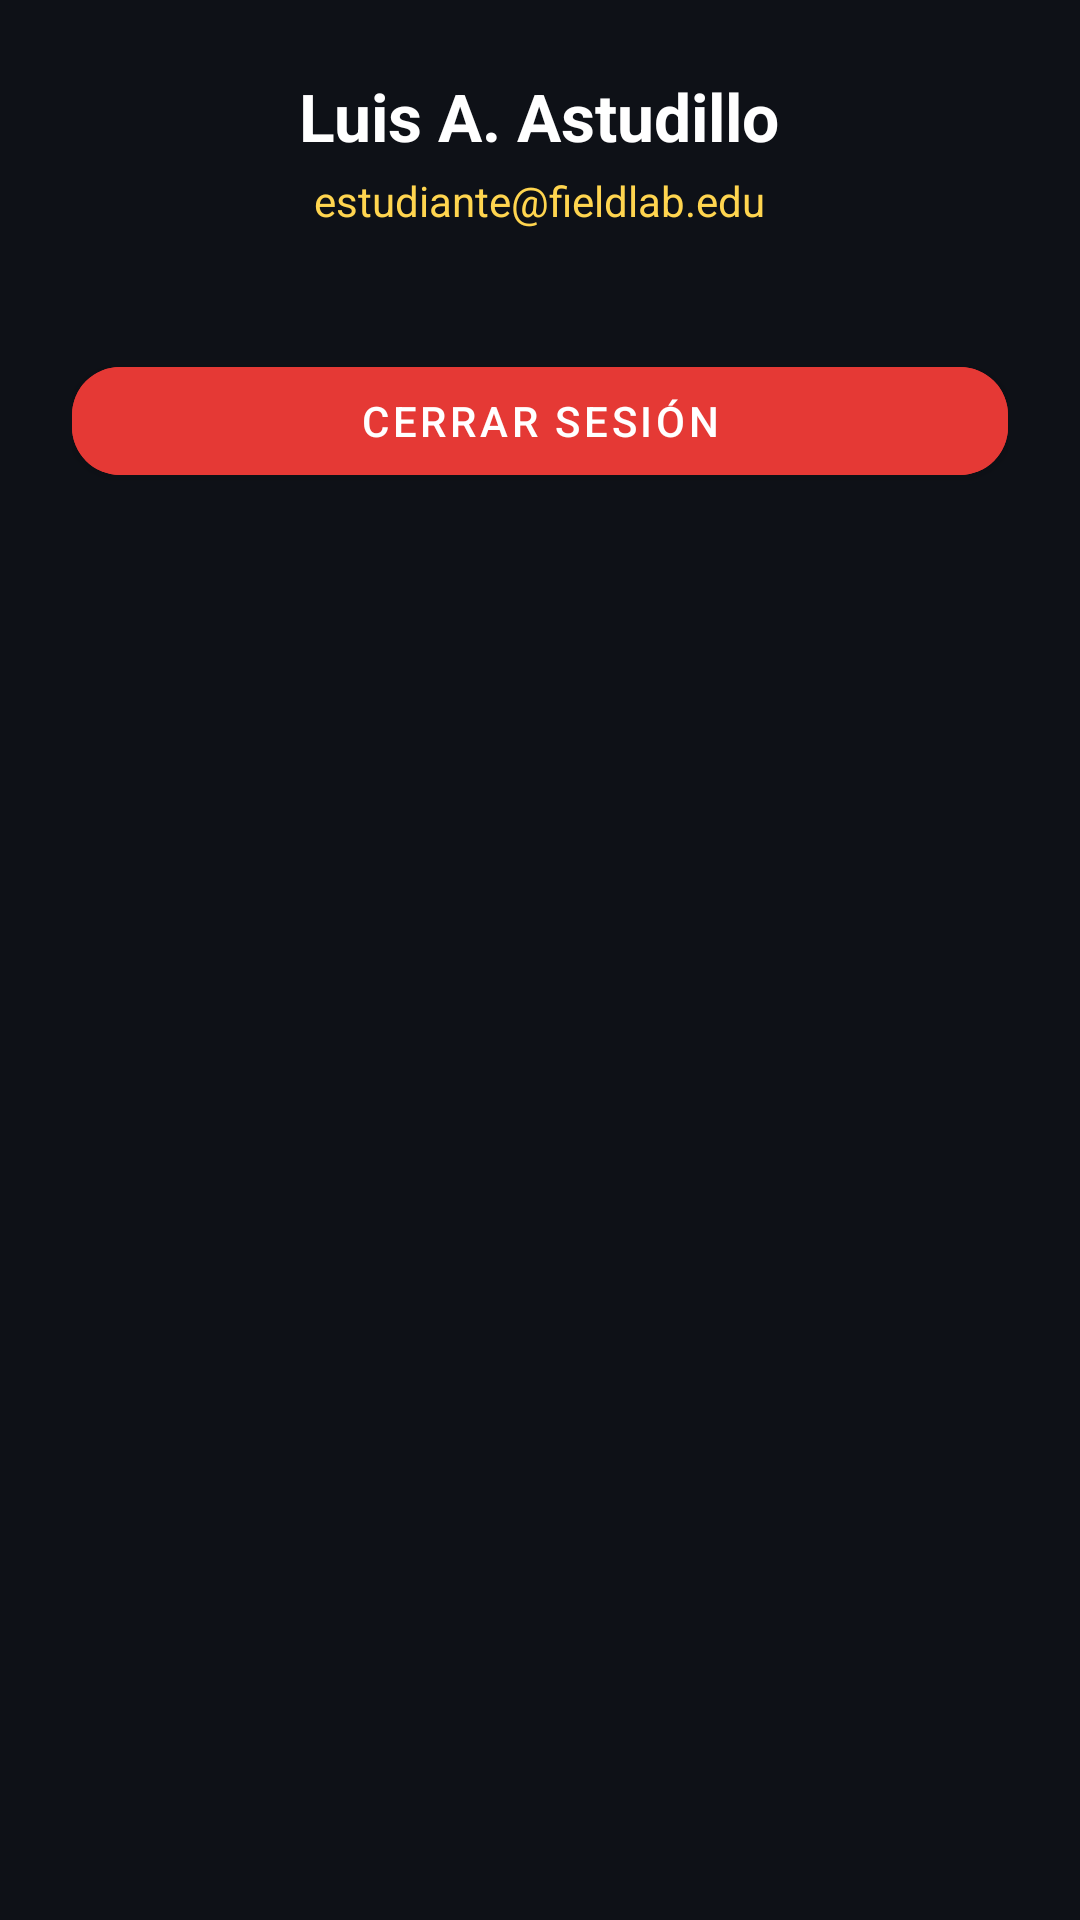

Here is an Android app screen rendered from its layout file. Give the layout XML and the strings, colors and styles it references.
<!-- AndroidManifest.xml: application theme Theme.FieldLab -->
<!-- res/layout/fragment_profile.xml -->
<?xml version="1.0" encoding="utf-8"?>
<LinearLayout xmlns:android="http://schemas.android.com/apk/res/android"
    xmlns:app="http://schemas.android.com/apk/res-auto"
    android:layout_width="match_parent"
    android:layout_height="match_parent"
    android:background="#0E1117"
    android:gravity="center_horizontal"
    android:orientation="vertical"
    android:padding="24dp">


    <TextView
        android:id="@+id/tv_profile_name"
        android:layout_width="wrap_content"
        android:layout_height="wrap_content"
        android:text="Luis A. Astudillo"
        android:textColor="#FFFFFF"
        android:textSize="22sp"
        android:textStyle="bold" />


    <TextView
        android:id="@+id/tv_profile_email"
        android:layout_width="wrap_content"
        android:layout_height="wrap_content"
        android:layout_marginTop="4dp"
        android:text="estudiante@fieldlab.edu"
        android:textColor="#FFD54F" />


    <com.google.android.material.button.MaterialButton
        android:id="@+id/btn_logout"
        android:layout_width="match_parent"
        android:layout_height="wrap_content"
        android:layout_marginTop="40dp"
        android:backgroundTint="#E53935"
        android:text="Cerrar Sesión"
        app:cornerRadius="16dp" />
</LinearLayout>
<!-- resources referenced by this layout -->
<resources>
  <style name="Theme.FieldLab" parent="Theme.MaterialComponents.DayNight.NoActionBar">
          
      </style>
</resources>
